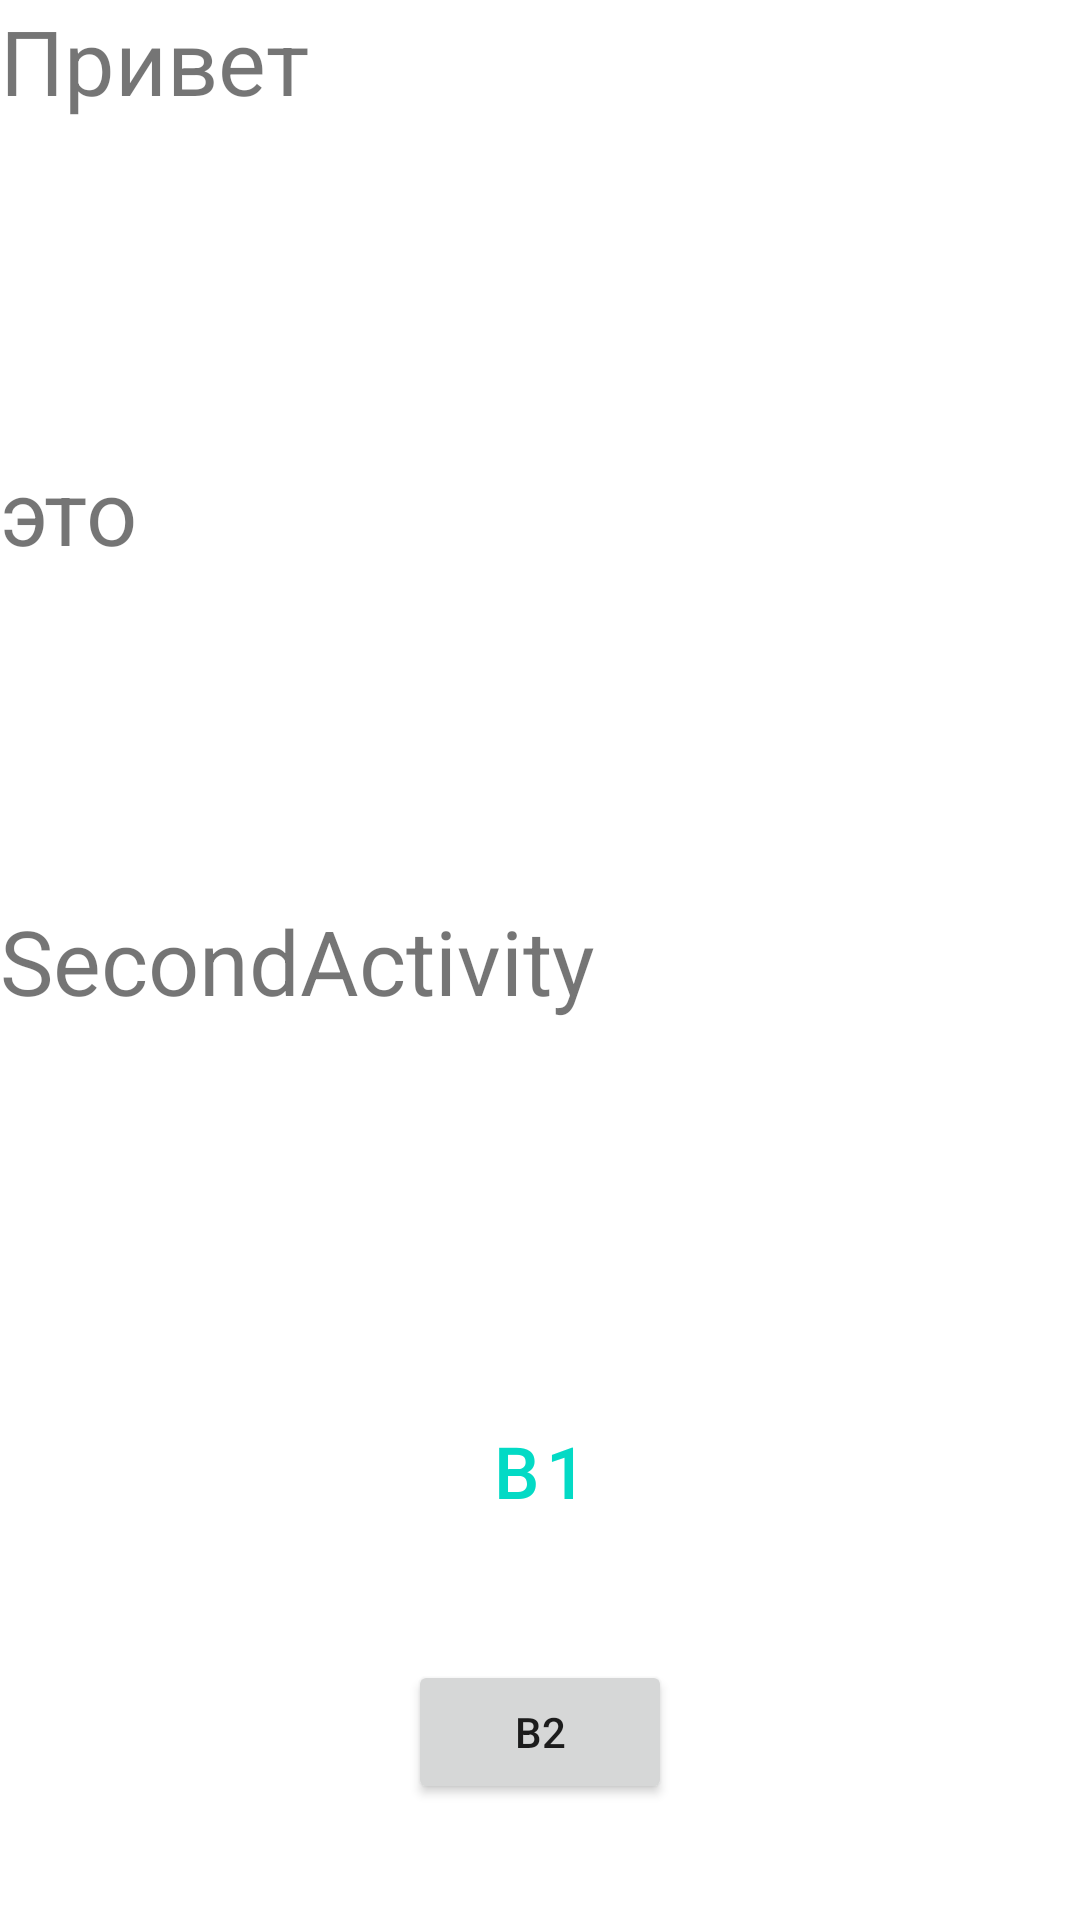

Android layout source for this screen:
<!-- AndroidManifest.xml: application theme Theme.MyFirstApplication -->
<!-- res/layout/activity_second.xml -->
<?xml version="1.0" encoding="utf-8"?>
<androidx.constraintlayout.widget.ConstraintLayout xmlns:android="http://schemas.android.com/apk/res/android"
    xmlns:app="http://schemas.android.com/apk/res-auto"
    xmlns:tools="http://schemas.android.com/tools"
    android:layout_width="match_parent"
    android:layout_height="match_parent"
    tools:context=".SecondActivity">



    <TextView
        android:id="@+id/textView3"
        android:layout_width="match_parent"
        android:layout_height="wrap_content"
        android:text="@string/Privet"
        app:layout_constraintEnd_toEndOf="parent"
        app:layout_constraintStart_toStartOf="parent"
        app:layout_constraintTop_toTopOf="parent" />

    <TextView
        android:id="@+id/textView4"
        android:layout_width="match_parent"
        android:layout_height="wrap_content"
        android:text="@string/this_is"
        app:layout_constraintBottom_toTopOf="@+id/textView2"
        app:layout_constraintEnd_toEndOf="parent"
        app:layout_constraintStart_toStartOf="parent"
        app:layout_constraintTop_toBottomOf="@+id/textView3" />

    <TextView
        style="@style/Theme.MyFistApplication.TextView"
        android:id="@+id/textView2"
        android:layout_width="match_parent"
        android:layout_height="wrap_content"
        android:text="@string/secondactivity"
        app:layout_constraintBottom_toBottomOf="parent"
        app:layout_constraintEnd_toEndOf="parent"
        app:layout_constraintStart_toStartOf="parent"
        app:layout_constraintTop_toTopOf="parent" />

    <Button
        style="@style/Theme.MyFirstApplication.Button"
        android:id="@+id/button1"
        android:layout_width="wrap_content"
        android:layout_height="wrap_content"
        android:text="@string/b1"
        app:layout_constraintBottom_toBottomOf="parent"
        app:layout_constraintEnd_toEndOf="parent"
        app:layout_constraintStart_toStartOf="parent"
        app:layout_constraintTop_toBottomOf="@+id/textView2" />

    <Button
        android:layout_width="wrap_content"
        android:layout_height="wrap_content"
        android:text="@string/b2"
        app:layout_constraintBottom_toBottomOf="parent"
        app:layout_constraintEnd_toEndOf="parent"
        app:layout_constraintStart_toStartOf="parent"
        app:layout_constraintTop_toBottomOf="@+id/button1" />


</androidx.constraintlayout.widget.ConstraintLayout>
<!-- resources referenced by this layout -->
<resources>
  <string name="Privet">Привет</string>
  <string name="b1">B1</string>
  <string name="b2">b2</string>
  <string name="secondactivity">SecondActivity</string>
  <string name="this_is">это</string>
  <style name="Theme.MyFirstApplication.Button" parent="Widget.MaterialComponents.Button">
  
          <item name="android:textSize">24sp</item>
          <item name="android:textColor">@color/teal_200</item>
  
      </style>
  <style name="Theme.MyFistApplication.TextView" parent="Widget.MaterialComponents.TextView">
          <item name="android:textSize">30sp</item>
      </style>
  <style name="Theme.MyFirstApplication" parent="Theme.MaterialComponents.DayNight.DarkActionBar">
          
          <item name="colorPrimary">@color/purple_500</item>
          <item name="colorPrimaryVariant">@color/purple_700</item>
          <item name="colorOnPrimary">@color/white</item>
          
          <item name="colorSecondary">@color/teal_200</item>
          <item name="colorSecondaryVariant">@color/teal_700</item>
          <item name="colorOnSecondary">@color/black</item>
          
          <item name="android:statusBarColor" tools:targetApi="l">?attr/colorPrimaryVariant</item>
          
  
  
  
  
  
  
  
          <item name="android:textViewStyle">@style/Theme.MyFistApplication.TextView</item>
      </style>
  <!-- not gathered from this repository: default colours our renderer supplied (Android Studio template values) -->
  <color name="purple_500">#FF6200EE</color>
  <color name="purple_700">#FF3700B3</color>
  <color name="teal_200">#FF03DAC5</color>
  <color name="teal_700">#FF018786</color>
  <color name="black">#FF000000</color>
  <color name="white">#FFFFFFFF</color>
</resources>
